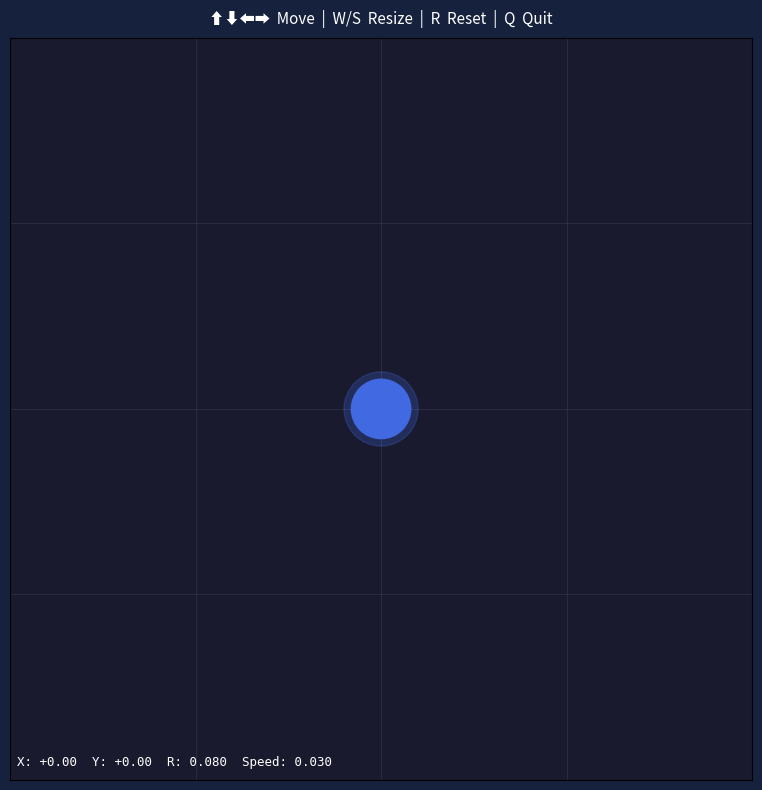

Recreate this plot in Python.
"""
Q8 - Part 1: Animated Circle with Keyboard Interaction
Controls: Arrow Keys = Move | W/S = Resize | R = Reset | Q = Quit
"""

import matplotlib.pyplot as plt
import matplotlib.patches as mpatches
import matplotlib.animation as animation

# ── State ──────────────────────────────────────────────────────────────────────
state = {
    'x': 0.0, 'y': 0.0,
    'radius': 0.08,
    'speed': 0.03,
    'color': 'royalblue',
    'pressed': set()
}

LIMITS = (-0.9, 0.9)

# ── Figure setup ───────────────────────────────────────────────────────────────
fig, ax = plt.subplots(figsize=(8, 8))
ax.set_xlim(-1, 1)
ax.set_ylim(-1, 1)
ax.set_aspect('equal')
ax.set_facecolor('#1a1a2e')
fig.patch.set_facecolor('#16213e')
ax.set_xticks([])
ax.set_yticks([])
ax.set_title("⬆⬇⬅➡  Move  |  W/S  Resize  |  R  Reset  |  Q  Quit",
             color='white', fontsize=11, pad=10)

# Grid lines (faint)
for v in [-0.5, 0, 0.5]:
    ax.axhline(v, color='white', alpha=0.08, lw=0.8)
    ax.axvline(v, color='white', alpha=0.08, lw=0.8)

# Glow ring + solid circle
glow = plt.Circle((0, 0), 0.10, color='royalblue', alpha=0.25)
circle = plt.Circle((0, 0), 0.08, color='royalblue', zorder=5)
ax.add_patch(glow)
ax.add_patch(circle)

info_text = ax.text(-0.98, -0.97, '', color='white',
                    fontsize=9, va='bottom', family='monospace')

# ── Key handlers ───────────────────────────────────────────────────────────────
def on_press(event):
    if event.key:
        state['pressed'].add(event.key)
    if event.key == 'r':
        state['x'] = state['y'] = 0.0
        state['radius'] = 0.08
    if event.key == 'q':
        plt.close()

def on_release(event):
    state['pressed'].discard(event.key)

fig.canvas.mpl_connect('key_press_event', on_press)
fig.canvas.mpl_connect('key_release_event', on_release)

# ── Animation update ───────────────────────────────────────────────────────────
def update(_frame):
    s, r = state['speed'], state['radius']
    lo, hi = LIMITS

    if 'left'  in state['pressed']: state['x'] = max(lo + r, state['x'] - s)
    if 'right' in state['pressed']: state['x'] = min(hi - r, state['x'] + s)
    if 'up'    in state['pressed']: state['y'] = min(hi - r, state['y'] + s)
    if 'down'  in state['pressed']: state['y'] = max(lo + r, state['y'] - s)
    if 'w'     in state['pressed']: state['radius'] = min(0.35, r + 0.005)
    if 's'     in state['pressed']: state['radius'] = max(0.02, r - 0.005)

    cx, cy, cr = state['x'], state['y'], state['radius']
    circle.center = glow.center = (cx, cy)
    circle.set_radius(cr)
    glow.set_radius(cr * 1.25)

    info_text.set_text(
        f"X: {cx:+.2f}  Y: {cy:+.2f}  "
        f"R: {cr:.3f}  Speed: {s:.3f}"
    )
    return circle, glow, info_text

ani = animation.FuncAnimation(fig, update, interval=16,
                               blit=True, cache_frame_data=False)

plt.tight_layout()
plt.show()
